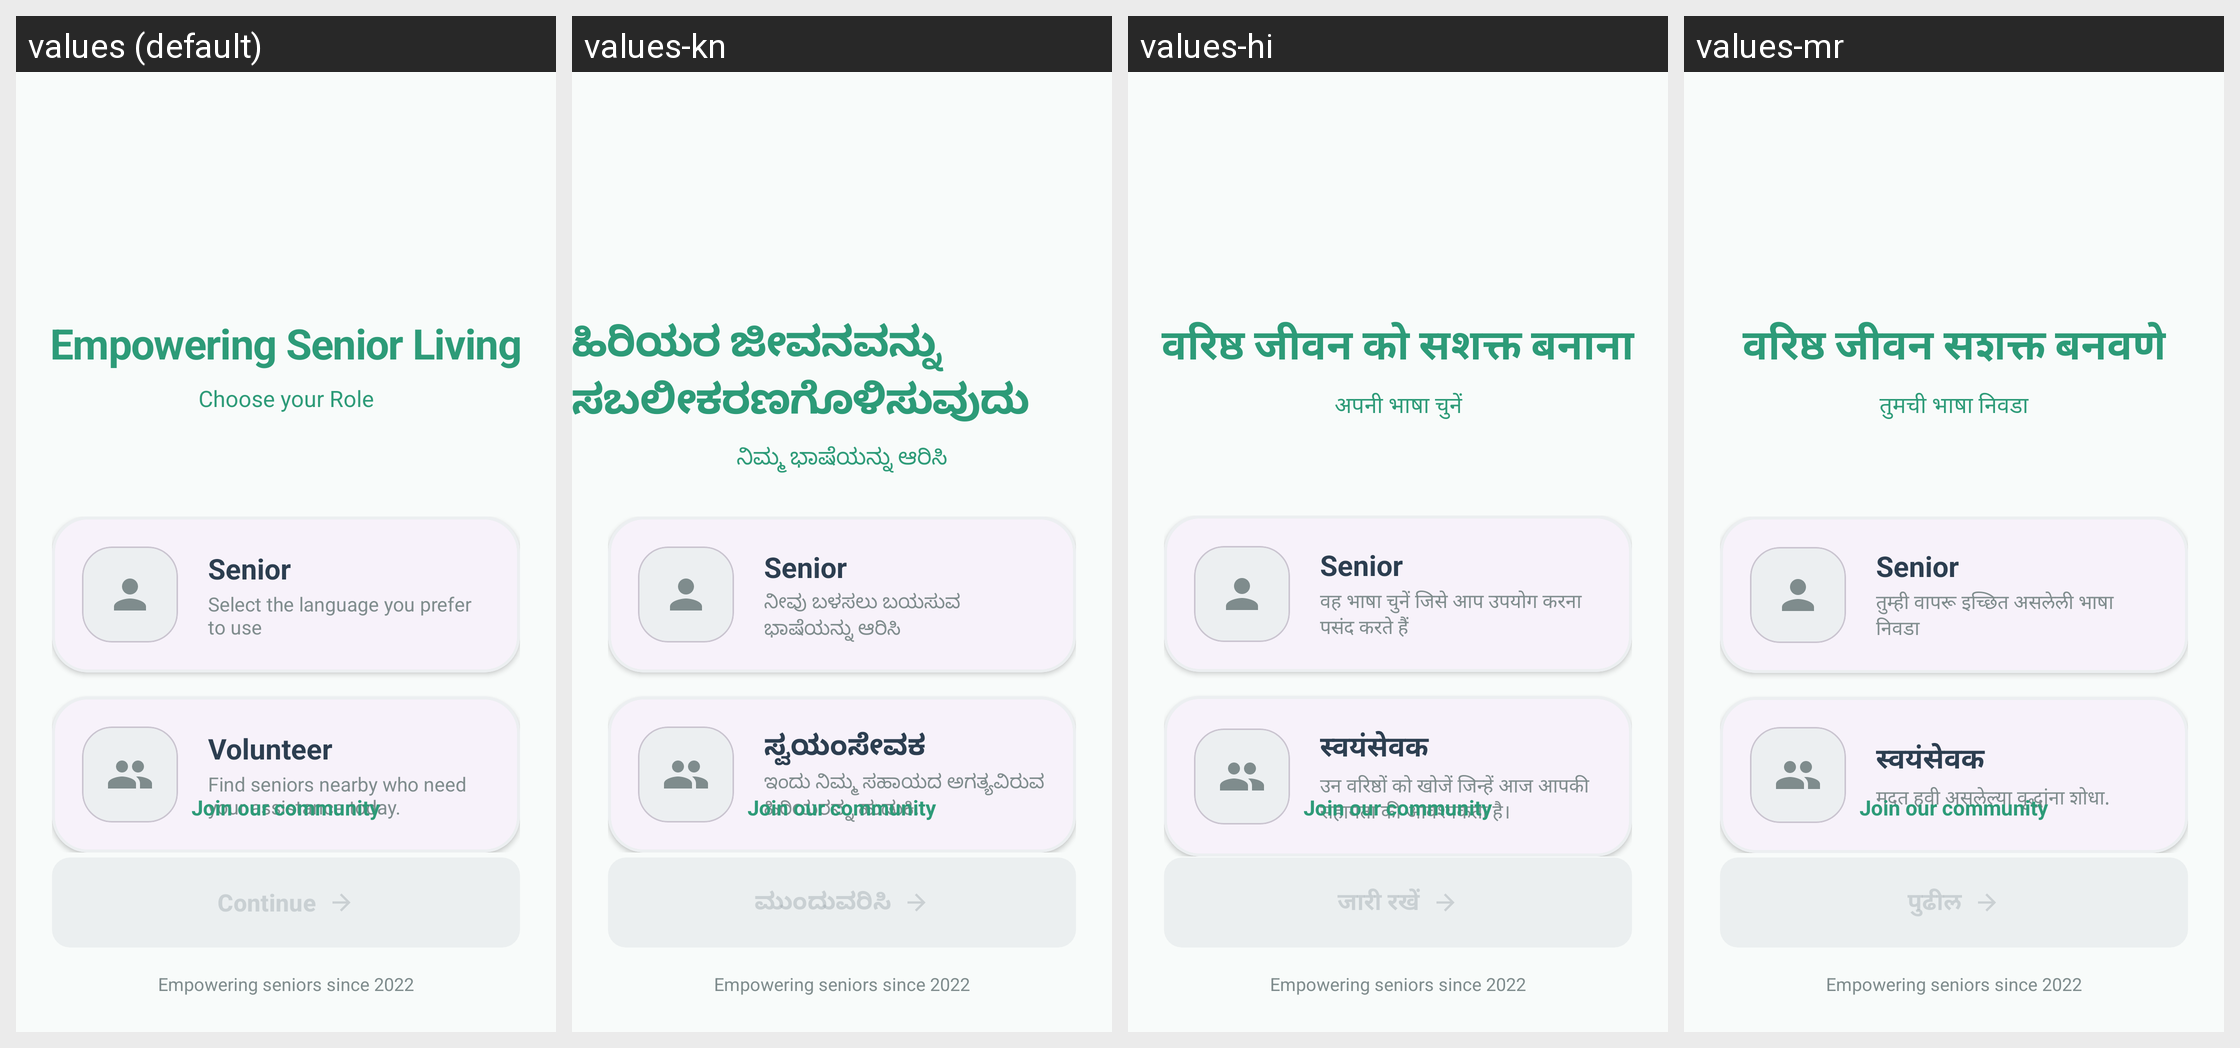

Strings drawn on this Android screen and how each of the app's shown locales translates them:
Android screen res/layout/activity_role_selection.xml rendered under 4 locales, left to right: values (default), values-kn, values-hi, values-mr. Device: Nexus 5 (rendered at 1080×1920; each locale shown at half size, 540×960, under a caption strip naming it); theme Theme.Gycss2.
Strings drawn on this screen, with the default value and each locale's value (text and hints the layout hard-codes, and strings that could not be matched under every locale, appear in the picture but are not listed):

splash_subtitle
  values: Empowering Senior Living
  values-kn: ಹಿರಿಯರ ಜೀವನವನ್ನು ಸಬಲೀಕರಣಗೊಳಿಸುವುದು
  values-hi: वरिष्ठ जीवन को सशक्त बनाना
  values-mr: वरिष्ठ जीवन सशक्त बनवणे

choose_language
  values: Choose your Role
  values-kn: ನಿಮ್ಮ ಭಾಷೆಯನ್ನು ಆರಿಸಿ
  values-hi: अपनी भाषा चुनें
  values-mr: तुमची भाषा निवडा

senior_label
  values: Senior
  values-kn: Senior  [not translated; the default value is used]
  values-hi: Senior  [not translated; the default value is used]
  values-mr: Senior  [not translated; the default value is used]

select_language_desc
  values: Select the language you prefer to use
  values-kn: ನೀವು ಬಳಸಲು ಬಯಸುವ ಭಾಷೆಯನ್ನು ಆರಿಸಿ
  values-hi: वह भाषा चुनें जिसे आप उपयोग करना पसंद करते हैं
  values-mr: तुम्ही वापरू इच्छित असलेली भाषा निवडा

volunteer_label
  values: Volunteer
  values-kn: ಸ್ವಯಂಸೇವಕ
  values-hi: स्वयंसेवक
  values-mr: स्वयंसेवक

find_seniors_nearby
  values: Find seniors nearby who need your assistance today.
  values-kn: ಇಂದು ನಿಮ್ಮ ಸಹಾಯದ ಅಗತ್ಯವಿರುವ ಹಿರಿಯರನ್ನು ಹುಡುಕಿ.
  values-hi: उन वरिष्ठों को खोजें जिन्हें आज आपकी सहायता की आवश्यकता है।
  values-mr: मदत हवी असलेल्या वृद्धांना शोधा.

btn_continue
  values: Continue
  values-kn: ಮುಂದುವರಿಸಿ
  values-hi: जारी रखें
  values-mr: पुढील
